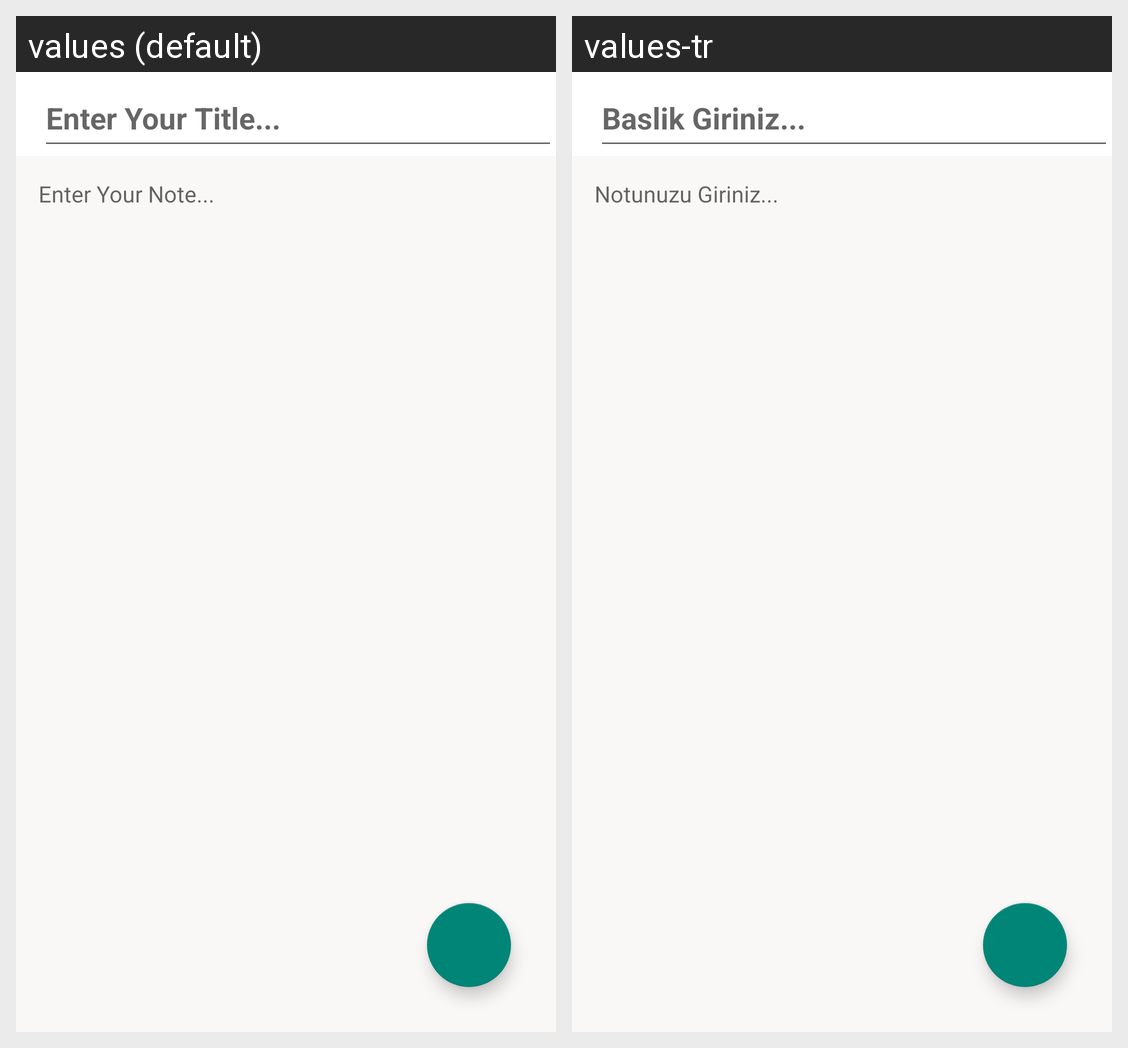

This grid shows one Android layout under two languages. Give, for every string resource on the screen, its name, the default text and each shown locale's text.
Android screen res/layout/activity_not_olustur.xml rendered under 2 locales, left to right: values (default), values-tr. Device: Nexus 5 (rendered at 1080×1920; each locale shown at half size, 540×960, under a caption strip naming it); theme Theme.AppCompat.DayNight.NoActionBar.
Strings drawn on this screen, with the default value and each locale's value (text and hints the layout hard-codes, and strings that could not be matched under every locale, appear in the picture but are not listed):

titleH
  values: Enter Your Title...
  values-tr: Baslik Giriniz...

noteH
  values: Enter Your Note...
  values-tr: Notunuzu Giriniz...
